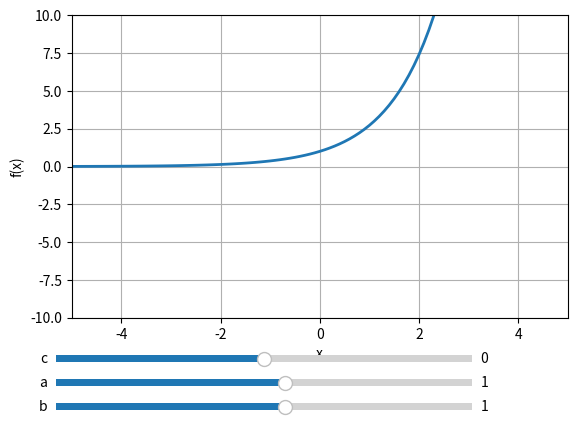

Recreate this plot in Python.
import numpy as np
import matplotlib.pyplot as plt
from matplotlib.widgets import Slider

def update(val):
    a = slider_a.val
    b = slider_b.val
    c = slider_c.val
    f = a * np.exp(b * x) + c
    line.set_ydata(f)
    ax.set_title(f"Exponential Function f(x) = {a:.2f} * exp({b:.2f} * x) + {c:.2f}")
    fig.canvas.draw_idle()

# Create data for x values
x = np.arange(-5, 5, 0.1)

# Initial values of a, b, and c
initial_a = 1
initial_b = 1
initial_c = 0

# Create the plot
fig, ax = plt.subplots()
plt.subplots_adjust(bottom=0.25)  # Adjust the plot area to accommodate sliders

# Plot the initial exponential function
line, = ax.plot(x, initial_a * np.exp(initial_b * x) + initial_c, linewidth=2)

# Set plot labels and grid
ax.set_xlabel("x")
ax.set_ylabel("f(x)")
ax.grid(True)

# Set the x and y axis limits
plt.xlim(-5, 5)
plt.ylim(-10, 10)

# Create sliders
ax_a = plt.axes([0.1, 0.1, 0.65, 0.03], facecolor='lightgoldenrodyellow')
ax_b = plt.axes([0.1, 0.05, 0.65, 0.03], facecolor='lightgoldenrodyellow')
ax_c = plt.axes([0.1, 0.15, 0.65, 0.03], facecolor='lightgoldenrodyellow')

slider_a = Slider(ax_a, 'a', -10, 10, valinit=initial_a, valstep=0.1)
slider_b = Slider(ax_b, 'b', -10, 10, valinit=initial_b, valstep=0.1)
slider_c = Slider(ax_c, 'c', -10, 10, valinit=initial_c, valstep=0.1)

# Update the plot when sliders' values change
slider_a.on_changed(update)
slider_b.on_changed(update)
slider_c.on_changed(update)

plt.show()
